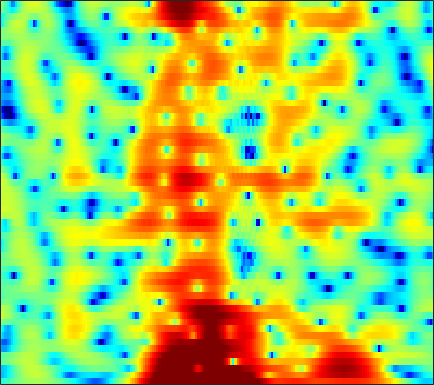

Data behind this chart, as committed beside it:
-4.9259, -4.3388, -3.5879, -2.8719, -2.3629, -1.7192, -1.1204, -0.70159, -0.19076, 0.26791, 0.66863, 0.93258, 1.2299, 1.4668, 1.6004, 1.7214, 1.7767, 1.7734, 1.711, 1.5854, 1.3947, 1.2104, 0.90906, 0.55008
-9.112, -8.629, -7.574, -6.221, -5.133, -3.704, -2.377, -1.472, -0.3955, 0.5301, 1.308, 1.797, 2.326, 2.721, 2.929, 3.093, 3.126, 3.068, 2.876, 2.551, 2.09, 1.649, 0.9263, 0.03881
-8.492, -8.514, -7.805, -6.438, -5.223, -3.59, -2.09, -1.095, 0.0531, 1.001, 1.759, 2.209, 2.661, 2.949, 3.062, 3.083, 2.961, 2.78, 2.429, 1.964, 1.389, 0.8979, 0.1706, -0.6268
-1.336, -1.125, -0.7746, -0.3482, 0.007835, 0.5219, 1.057, 1.448, 1.93, 2.342, 2.659, 2.824, 2.933, 2.895, 2.762, 2.434, 1.913, 1.385, 0.4879, -0.6557, -2.07, -3.312, -5.149, -6.987
-2.013, -1.863, -1.553, -1.137, -0.7633, -0.2082, 0.3792, 0.8198, 1.363, 1.844, 2.238, 2.463, 2.654, 2.7, 2.634, 2.402, 1.991, 1.559, 0.8012, -0.171, -1.371, -2.404, -3.88, -5.23
-9.792, -10.49, -10.32, -8.928, -7.529, -5.666, -3.998, -2.906, -1.655, -0.6225, 0.2127, 0.7159, 1.235, 1.585, 1.748, 1.839, 1.799, 1.699, 1.492, 1.23, 0.9539, 0.7636, 0.5601, 0.4491
-12, -13.47, -13.62, -11.73, -9.94, -7.665, -5.657, -4.33, -2.794, -1.513, -0.4559, 0.1741, 0.8154, 1.235, 1.421, 1.518, 1.451, 1.306, 1.026, 0.6949, 0.3841, 0.2079, 0.1231, 0.2603
-6.587, -8.025, -9.574, -9.983, -9.258, -7.381, -5.227, -3.694, -1.914, -0.4437, 0.7138, 1.372, 2.002, 2.36, 2.445, 2.305, 1.867, 1.318, 0.2374, -1.325, -3.515, -5.647, -8.566, -8.246
-4.334, -6.208, -8.695, -9.813, -9.043, -6.881, -4.669, -3.238, -1.686, -0.5011, 0.3902, 0.8737, 1.318, 1.547, 1.563, 1.385, 0.9726, 0.5053, -0.3233, -1.366, -2.548, -3.41, -4.155, -3.869
0.4999, -0.08113, -0.7366, -1.209, -1.424, -1.541, -1.497, -1.408, -1.245, -1.056, -0.8885, -0.7698, -0.6371, -0.5841, -0.6211, -0.7994, -1.11, -1.416, -1.899, -2.388, -2.759, -2.859, -2.672, -2.065
3.136, 2.752, 2.175, 1.518, 0.979, 0.1737, -0.7448, -1.5, -2.492, -3.258, -3.591, -3.494, -3.058, -2.559, -2.266, -2.073, -2.233, -2.65, -3.674, -5.389, -7.979, -10.41, -11.68, -8.041
2.373, 2.278, 1.947, 1.343, 0.6872, -0.537, -2.284, -4.099, -7.663, -14.27, -28.4, -14.36, -8.233, -5.14, -3.688, -2.476, -1.924, -1.866, -2.196, -2.917, -3.852, -4.419, -4.383, -3.141
-0.9701, -0.5866, -0.3477, -0.4001, -0.6228, -1.123, -1.809, -2.419, -3.288, -3.967, -4.193, -4.006, -3.445, -2.722, -2.161, -1.544, -1.117, -0.9089, -0.731, -0.6203, -0.5221, -0.402, -0.108, 0.3681
-2.229, -1.756, -1.298, -1.008, -0.8845, -0.8098, -0.8129, -0.835, -0.8582, -0.8384, -0.7737, -0.6798, -0.5169, -0.3169, -0.1844, -0.0755, -0.03553, -0.04527, -0.1291, -0.2532, -0.3724, -0.4284, -0.4171, -0.2559
-1.786, -1.484, -1.179, -0.9478, -0.7942, -0.5894, -0.3706, -0.1707, 0.166, 0.5282, 0.8757, 1.117, 1.387, 1.565, 1.595, 1.508, 1.264, 0.9497, 0.3393, -0.5017, -1.546, -2.424, -3.551, -4.215
-1.905, -1.852, -2.022, -2.412, -2.749, -3.044, -2.863, -2.345, -1.299, -0.1161, 0.9984, 1.7, 2.42, 2.862, 3.027, 3.022, 2.714, 2.27, 1.373, 0.0366, -1.905, -3.935, -7.957, -14.92
-2.953, -3.206, -4.133, -5.99, -8.368, -14.47, -26.19, -13.05, -6.554, -2.959, -0.5884, 0.6893, 1.894, 2.65, 2.985, 3.128, 2.956, 2.652, 2.034, 1.192, 0.1877, -0.5872, -1.492, -2.034
-1.999, -2.087, -2.433, -2.997, -3.488, -3.99, -3.882, -3.3, -2.068, -0.687, 0.5678, 1.335, 2.114, 2.611, 2.809, 2.82, 2.598, 2.292, 1.698, 0.9497, 0.08755, -0.597, -1.472, -2.163
-0.7136, -0.5611, -0.377, -0.1871, -0.022, 0.2374, 0.5884, 0.9099, 1.37, 1.853, 2.291, 2.546, 2.763, 2.822, 2.734, 2.469, 2.014, 1.536, 0.7036, -0.3563, -1.689, -2.928, -5.003, -7.729
-1.643, -1.206, -0.5571, 0.1049, 0.5848, 1.183, 1.7, 2.03, 2.401, 2.671, 2.811, 2.836, 2.741, 2.493, 2.193, 1.679, 0.9944, 0.3864, -0.5279, -1.594, -2.81, -3.83, -5.416, -7.223
-5.764, -4.15, -2.284, -0.7803, 0.1289, 1.116, 1.868, 2.289, 2.695, 2.901, 2.912, 2.803, 2.486, 1.966, 1.464, 0.6012, -0.4304, -1.269, -2.409, -3.441, -4.185, -4.485, -4.566, -4.332
-6.645, -4.613, -2.522, -0.9048, 0.07441, 1.107, 1.896, 2.345, 2.73, 2.884, 2.826, 2.613, 2.125, 1.374, 0.6167, -0.6974, -2.384, -4.017, -6.789, -10.21, -12.54, -11.34, -8.045, -5.233
-2.662, -2.511, -1.971, -1.194, -0.5209, 0.3705, 1.132, 1.584, 1.965, 2.098, 1.984, 1.717, 1.163, 0.3856, -0.356, -1.51, -2.972, -4.302, -6.361, -8.569, -9.667, -8.783, -6.355, -3.869
-4.416, -5.992, -6.389, -4.667, -3.036, -1.151, 0.2296, 0.893, 1.393, 1.472, 1.145, 0.7235, -0.07677, -1.009, -1.668, -2.456, -2.974, -3.142, -3.231, -3.061, -2.636, -2.164, -1.295, -0.3444
-3.204, -6.095, -7.051, -4.055, -1.83, 0.2575, 1.56, 2.09, 2.31, 1.985, 1.109, 0.09329, -1.847, -4.489, -6.806, -8.952, -7.64, -5.727, -3.54, -1.87, -0.6212, 0.09232, 0.8497, 1.403
3.303, 2.803, 2.463, 2.477, 2.632, 2.895, 2.998, 2.95, 2.608, 1.914, 0.8236, -0.3575, -2.399, -5.086, -7.35, -9.299, -7.934, -6.034, -3.837, -2.186, -1.097, -0.5407, -0.1885, -0.1974
3.984, 3.847, 3.669, 3.521, 3.394, 3.192, 2.913, 2.621, 2.099, 1.424, 0.5934, -0.1016, -1.079, -2.006, -2.571, -3.083, -3.155, -3.018, -2.649, -2.253, -1.957, -1.87, -1.981, -2.456
3.271, 3.396, 3.46, 3.404, 3.293, 3.031, 2.678, 2.325, 1.774, 1.106, 0.3677, -0.2036, -0.9799, -1.683, -2.137, -2.521, -2.744, -2.763, -2.63, -2.459, -2.268, -2.204, -2.216, -2.432
2.669, 2.992, 3.221, 3.218, 3.112, 2.816, 2.387, 1.975, 1.327, 0.5415, -0.3779, -1.17, -2.315, -3.5, -4.298, -4.984, -5.154, -4.876, -4.217, -3.439, -2.721, -2.269, -1.798, -1.467
2.859, 3.077, 3.093, 2.871, 2.578, 2.104, 1.522, 1.075, 0.3815, -0.3905, -1.439, -2.465, -4.307, -7.04, -10.02, -15.98, -15.29, -11.01, -7.302, -4.888, -3.381, -2.56, -1.786, -1.167
3.699, 3.43, 2.753, 1.793, 0.9022, -0.3094, -1.295, -1.725, -1.851, -1.791, -1.831, -2.105, -2.914, -4.189, -5.383, -6.565, -6.515, -5.605, -4.149, -3.054, -2.502, -2.483, -2.798, -3.195
3.531, 2.74, 1.307, -0.7546, -2.889, -7.148, -14.59, -16.19, -8.712, -4.746, -2.467, -1.421, -0.5765, -0.1483, 0.02567, 0.115, 0.2434, 0.2787, 0.2772, -0.01329, -0.7447, -1.787, -4.169, -8.967
0.5131, -0.3781, -1.716, -3.256, -4.502, -6.206, -7.337, -7.36, -6.21, -4.488, -2.846, -1.846, -0.7581, 0.01478, 0.4317, 0.7833, 1.009, 1.052, 0.9781, 0.7031, 0.237, -0.2255, -0.931, -1.471
-2.961, -4.038, -5.281, -6.063, -6.241, -6.121, -5.591, -5.071, -4.146, -3.205, -2.222, -1.544, -0.7231, -0.04763, 0.3513, 0.7788, 1.031, 1.155, 1.184, 1.128, 0.9736, 0.8649, 0.7087, 0.6664
-6.148, -9.181, -14.15, -14.95, -11.9, -8.388, -6.025, -4.669, -3.245, -2.072, -1.135, -0.5151, 0.1591, 0.7278, 1.088, 1.486, 1.748, 1.874, 1.938, 1.887, 1.734, 1.549, 1.278, 0.9901
-3.099, -5.078, -7.443, -7.979, -6.958, -5.146, -3.489, -2.454, -1.401, -0.5435, 0.1079, 0.5327, 1.009, 1.432, 1.731, 2.074, 2.393, 2.553, 2.675, 2.599, 2.318, 1.909, 1.117, -0.0117
1.508, 0.7154, -0.1368, -0.6612, -0.8284, -0.8089, -0.6432, -0.4943, -0.3281, -0.3042, -0.3226, -0.4014, -0.4125, -0.2778, -0.03006, 0.4925, 1.169, 1.663, 2.183, 2.454, 2.361, 2.032, 1.078, -0.586
1.903, 1.251, 0.4881, -0.1267, -0.5216, -0.9081, -1.258, -1.551, -1.999, -2.688, -3.718, -4.791, -6.607, -8.139, -7.972, -5.744, -3.155, -1.494, 0.1743, 1.309, 1.94, 2.138, 2.053, 1.635
-1.103, -1.917, -2.898, -3.672, -4.084, -4.449, -4.642, -4.74, -5.005, -5.439, -6.407, -7.593, -10.14, -13.46, -13.53, -9.085, -5.178, -2.932, -0.7826, 0.7333, 1.766, 2.263, 2.706, 2.935
-6.355, -7.884, -9.713, -11.11, -11.55, -11.36, -10.34, -9.303, -8.065, -6.966, -6.216, -5.804, -5.32, -4.748, -4.098, -2.896, -1.581, -0.551, 0.6241, 1.577, 2.286, 2.644, 2.962, 3.138
-12.53, -15.81, -20.42, -25.9, -31.25, -26, -18.11, -14.06, -10.15, -7.376, -5.181, -3.885, -2.389, -1.148, -0.315, 0.6878, 1.557, 2.095, 2.695, 3.066, 3.22, 3.211, 2.989, 2.607
-14.7, -19.43, -28.45, -27.97, -23.93, -19.31, -14.79, -11.69, -8.237, -5.35, -2.953, -1.484, 0.1485, 1.49, 2.312, 3.18, 3.835, 4.15, 4.378, 4.334, 3.987, 3.514, 2.544, 1.097
-10.34, -11.67, -12.89, -13.09, -12.52, -11.02, -9.103, -7.511, -5.294, -3.28, -1.464, -0.1985, 1.206, 2.355, 3.049, 3.729, 4.172, 4.346, 4.319, 4.043, 3.477, 2.813, 1.62, -0.04109
-9.233, -9.729, -10.18, -10.14, -9.672, -8.636, -7.111, -5.881, -4.143, -2.438, -0.8954, 0.1292, 1.302, 2.227, 2.751, 3.25, 3.481, 3.506, 3.324, 2.917, 2.319, 1.758, 0.8917, -0.03504
-9.911, -10.91, -12.34, -13.13, -12.57, -10.3, -7.553, -5.629, -3.366, -1.425, 0.1512, 1.105, 2.132, 2.862, 3.223, 3.482, 3.464, 3.276, 2.856, 2.212, 1.38, 0.7035, -0.2555, -1.136
-8.805, -10.29, -13.71, -18.96, -17.55, -10.97, -6.449, -3.966, -1.419, 0.5028, 1.964, 2.806, 3.616, 4.085, 4.236, 4.139, 3.78, 3.327, 2.489, 1.411, 0.06147, -1.149, -3.067, -5.329
-4.835, -5.062, -5.298, -5.156, -4.653, -3.402, -1.809, -0.5576, 0.9353, 2.204, 3.202, 3.732, 4.148, 4.236, 4.077, 3.569, 2.727, 1.919, 0.572, -0.9797, -2.626, -3.976, -6.011, -8.697
-2.394, -2.405, -2.254, -1.882, -1.399, -0.5618, 0.3966, 1.159, 2.135, 2.951, 3.549, 3.827, 3.914, 3.661, 3.214, 2.276, 0.8512, -0.5894, -2.962, -5.769, -8.312, -9.204, -8.752, -7.704
-2.69, -3.11, -3.271, -2.82, -2.106, -0.8953, 0.3899, 1.286, 2.353, 3.164, 3.701, 3.939, 3.956, 3.617, 3.117, 2.059, 0.4983, -1.139, -4.08, -8.371, -14.51, -15.43, -10.36, -6.852
-6.489, -9.384, -13.22, -10.66, -7.261, -3.759, -1.237, 0.1875, 1.623, 2.654, 3.322, 3.599, 3.731, 3.553, 3.23, 2.535, 1.586, 0.7274, -0.5677, -1.855, -2.785, -3.118, -2.99, -2.455
-5.33, -7.11, -8.714, -7.753, -5.927, -3.47, -1.467, -0.2759, 0.9703, 1.876, 2.485, 2.747, 2.901, 2.861, 2.708, 2.392, 1.924, 1.535, 1.004, 0.4921, 0.04135, -0.2189, -0.4567, -0.6169
-1.478, -1.893, -2.112, -1.918, -1.533, -0.8388, -0.0679, 0.4745, 1.099, 1.542, 1.825, 1.952, 1.96, 1.865, 1.743, 1.538, 1.315, 1.13, 0.8921, 0.665, 0.4172, 0.2327, -0.06472, -0.4279
0.2951, 0.1665, 0.1634, 0.3316, 0.5401, 0.8855, 1.232, 1.467, 1.656, 1.707, 1.59, 1.414, 1.074, 0.6523, 0.3536, 0.03098, -0.07306, -0.04831, 0.04972, 0.1691, 0.2446, 0.2077, 0.01026, -0.3678
-0.01368, 0.09816, 0.5141, 1.087, 1.526, 2.051, 2.43, 2.597, 2.632, 2.439, 1.935, 1.291, 0.1583, -1.305, -2.474, -3.557, -3.499, -2.697, -1.377, -0.2798, 0.447, 0.7124, 0.7589, 0.4479
-6.469, -4.285, -1.61, 0.2872, 1.305, 2.274, 2.932, 3.223, 3.411, 3.253, 2.695, 1.914, 0.1944, -2.673, -6.17, -16.52, -11.92, -5.949, -1.953, 0.2467, 1.412, 1.853, 1.953, 1.58
-6.089, -4.709, -2.833, -1.533, -0.8786, -0.1691, 0.5233, 1.077, 1.737, 2.185, 2.335, 2.246, 1.741, 0.9116, 0.2093, -0.3909, -0.3122, 0.1604, 1.01, 1.684, 2, 1.984, 1.594, 0.8372
-0.6368, -1.408, -2.461, -3.876, -5.148, -6.525, -6.008, -4.297, -1.882, 0.1104, 1.477, 2.16, 2.747, 3.034, 3.109, 3.172, 3.153, 3.095, 2.972, 2.675, 2.153, 1.532, 0.4231, -1.018
0.5582, -0.4228, -2.138, -4.56, -7.168, -11.77, -11.08, -7.167, -3.193, -0.5318, 1.295, 2.234, 3.14, 3.707, 3.97, 4.086, 4.039, 3.889, 3.468, 2.795, 1.796, 0.7819, -0.9594, -3.285
